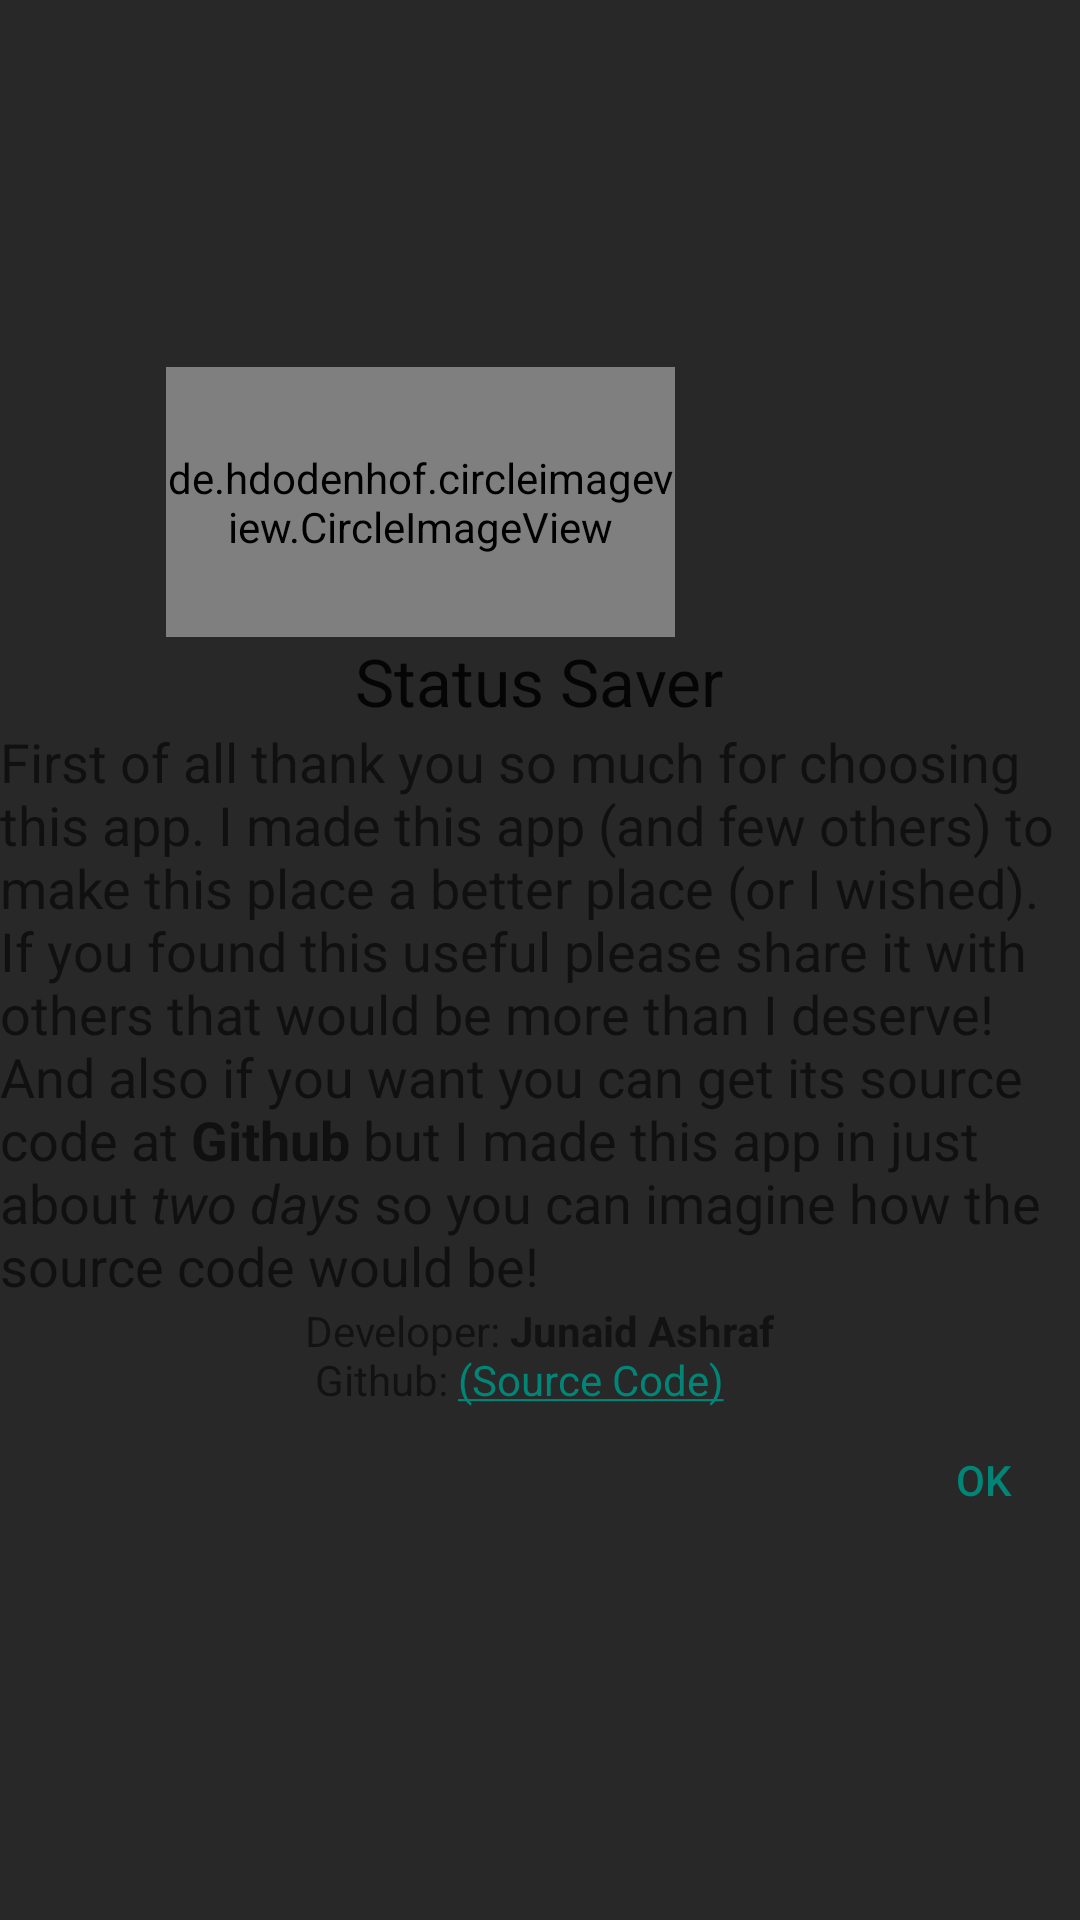

Reconstruct the res/layout file that produces this screen, plus the resources it refers to.
<!-- AndroidManifest.xml: activity theme Theme.StatusSaver.Dialog -->
<!-- res/layout/activity_about.xml -->
<?xml version="1.0" encoding="utf-8"?>
<LinearLayout
	xmlns:android="http://schemas.android.com/apk/res/android"
	android:layout_width="match_parent"
	android:layout_height="match_parent"
	android:layout_marginLeft="16dp"
	android:layout_marginRight="16dp"
	android:layout_marginTop="8dp"
	android:layout_marginBottom="8dp"
	android:gravity="center"
	android:orientation="vertical">
	<RelativeLayout
		android:layout_height="wrap_content"
		android:layout_width="match_parent"
		android:gravity="center_horizontal">
		<de.hdodenhof.circleimageview.CircleImageView
			android:id="@+id/img1"
			android:layout_width="90dp"
			android:layout_height="90dp"
			android:src="@drawable/dujani"/>
		<de.hdodenhof.circleimageview.CircleImageView
			android:layout_width="90dp"
			android:layout_height="90dp"
			android:src="@drawable/junaid"
			android:layout_marginStart="-80dp"
			android:layout_alignStart="@id/img1"
			android:layout_alignEnd="@id/img1"/>
	</RelativeLayout>
	<TextView
		android:layout_width="wrap_content"
		android:layout_height="wrap_content"
		android:text="@string/app_name"
		android:textAppearance="?android:attr/textAppearanceLarge"/>
	<TextView
		android:layout_width="wrap_content"
		android:layout_height="wrap_content"
		android:text="@string/app_desc"
		android:textAppearance="?android:attr/textAppearanceMedium"/>
	<TextView
		android:id="@+id/tv_app_desc_footer"
		android:layout_width="wrap_content"
		android:layout_height="wrap_content"
		android:text="@string/app_desc_footer"/>
	<LinearLayout
		android:layout_width="wrap_content"
		android:layout_height="wrap_content">
	<View
		android:layout_width="0dp"
		android:layout_height="1dp"
		android:layout_weight="1"/>
	<Button
		android:id="@+id/btn_ok"
		style="?android:attr/buttonBarButtonStyle"
		android:layout_width="wrap_content"
		android:layout_height="wrap_content"
		android:text="@android:string/ok"/>
	</LinearLayout>
</LinearLayout>
<!-- resources referenced by this layout -->
<resources>
  <!-- drawable dujani: jpg bitmap (drawable, 70070 bytes) -->
  <!-- drawable junaid: jpg bitmap (drawable-nodpi, 119808 bytes) -->
  <string name="app_desc">First of all thank you so much for choosing this app.
  		I made this app (and few others) to make this place a better place (or I wished).
  		If you found this useful please share it with others that would be more than
  		I deserve! And also if you want you can get its source code at <b>Github</b>
  		but I made this app in just about <i>two days</i> so you can imagine how the source code
  		would be!️</string>
  <string name="app_desc_footer">Developer: <b>Junaid Ashraf</b>\n
  		Github: <a href="https://github.com/game-of-coding/status-saver">(Source Code)</a></string>
  <string name="app_name">Status Saver</string>
  <style name="Theme.StatusSaver.Dialog" parent="Theme.AppCompat.DayNight.Dialog">
  
          <item name="android:windowBackground">#282828</item>
      </style>
</resources>
